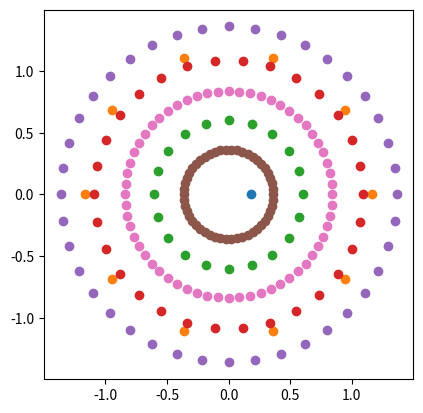

The matplotlib source for this figure:
import numpy as np
import matplotlib.pyplot as plt

def circle_points(r, n):
    circles = []
    for r, n in zip(r, n):
        t = np.linspace(0, 2*np.pi, n, endpoint=False)
        x = r * np.cos(t)
        y = r * np.sin(t)
        circles.append(np.c_[x, y])
    return circles
n = [1, 10, 20, 30, 40, 50, 60]
r = np.random.randn(100)
circles = circle_points(r, n)
fig, ax = plt.subplots()
for circle in circles:
    ax.scatter(circle[:, 0], circle[:, 1])
ax.set_aspect('equal')
plt.show()